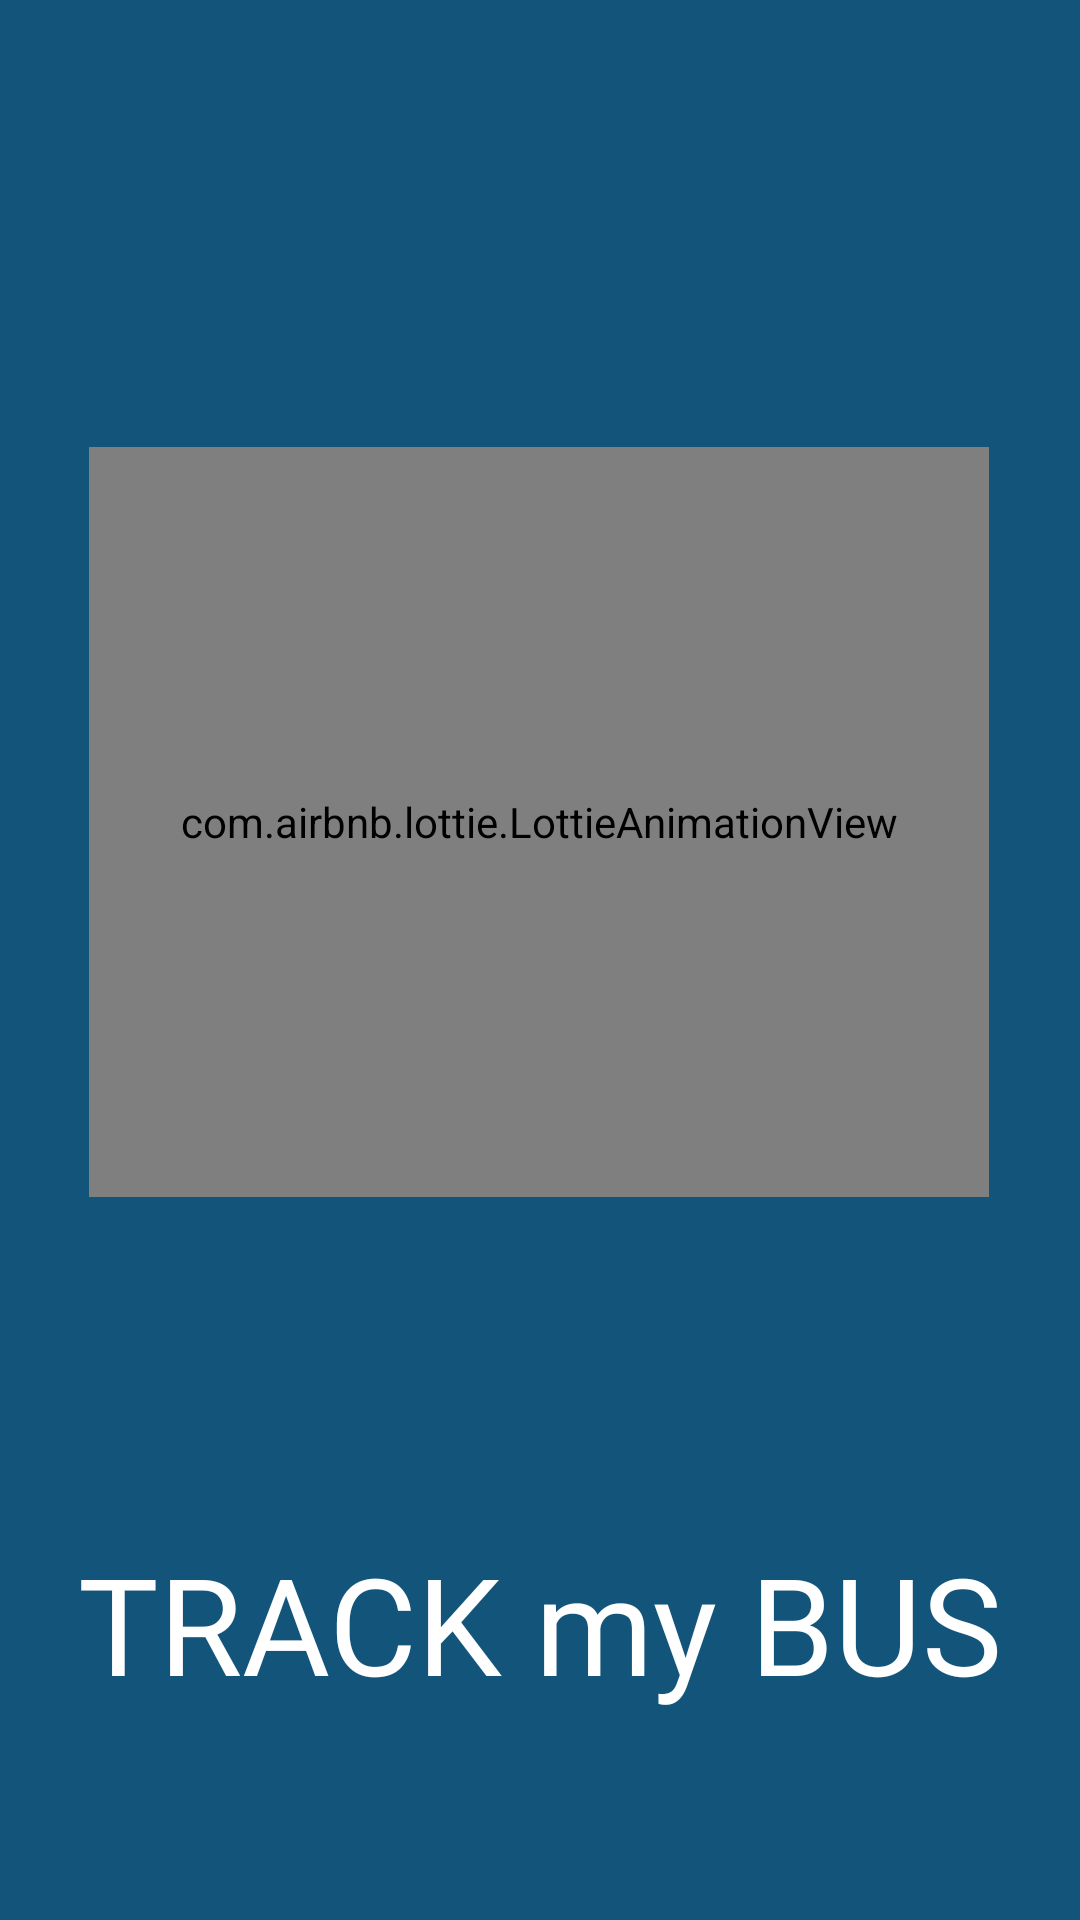

Write the Android layout XML for this screen, with the resource values it uses.
<!-- AndroidManifest.xml: application theme Theme.TrackMyBusAdmin -->
<!-- res/layout/activity_splash_screen.xml -->
<?xml version="1.0" encoding="utf-8"?>
<androidx.constraintlayout.widget.ConstraintLayout xmlns:android="http://schemas.android.com/apk/res/android"
    xmlns:app="http://schemas.android.com/apk/res-auto"
    xmlns:tools="http://schemas.android.com/tools"
    android:layout_width="match_parent"
    android:layout_height="match_parent"
android:background="@drawable/gradient_back1"
    tools:context=".splash_screen">

    <com.airbnb.lottie.LottieAnimationView
        android:id="@+id/animationView"
        android:layout_width="300dp"
        android:layout_height="250dp"
        app:layout_constraintBottom_toBottomOf="parent"
        app:layout_constraintEnd_toEndOf="parent"
        app:layout_constraintHorizontal_bias="0.495"
        app:layout_constraintStart_toStartOf="parent"
        app:layout_constraintTop_toTopOf="parent"
        app:layout_constraintVertical_bias="0.382"
        app:lottie_autoPlay="true"
        app:lottie_rawRes="@raw/mapanim"
        app:lottie_repeatCount="1" />

    <TextView
        android:id="@+id/textViewtmb"
        android:layout_width="wrap_content"
        android:layout_height="wrap_content"
        android:layout_marginTop="112dp"
        android:fontFamily="@font/acme"
        android:gravity="center"
        android:text="TRACK my BUS"
        android:textColor="@color/white"
        android:textSize="45sp"
        app:layout_constraintEnd_toEndOf="parent"
        app:layout_constraintStart_toStartOf="parent"
        app:layout_constraintTop_toBottomOf="@+id/animationView" />
</androidx.constraintlayout.widget.ConstraintLayout>
<!-- resources referenced by this layout -->
<resources>
  <color name="white">#FFFFFFFF</color>
  <!-- drawable gradient_back1 (drawable) -->
  <?xml version="1.0" encoding="utf-8"?>
  <selector xmlns:android="http://schemas.android.com/apk/res/android">
  <item>
      <shape>
          <gradient android:angle="90"
              android:startColor="#216484"
              android:endColor="#13547A"
              android:type="radial"/>
      </shape>
      </item>
  </selector>
  <style name="Theme.TrackMyBusAdmin" parent="Theme.MaterialComponents.DayNight.NoActionBar">
          
          <item name="colorPrimary">@color/purple_500</item>
          <item name="colorPrimaryVariant">@color/background</item>
          <item name="colorOnPrimary">@color/white</item>
          
          <item name="colorSecondary">@color/teal_200</item>
          <item name="colorSecondaryVariant">@color/teal_700</item>
          <item name="colorOnSecondary">@color/black</item>
          
          <item name="android:statusBarColor" tools:targetApi="l">?attr/colorPrimaryVariant</item>
          
      </style>
  <color name="purple_500">#13547A</color>
  <color name="background">#13547A</color>
  <color name="teal_200">#FF03DAC5</color>
  <color name="teal_700">#FF018786</color>
  <color name="black">#000000</color>
</resources>
